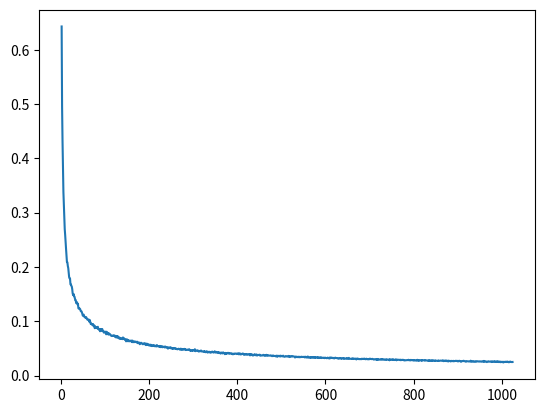

Recreate this plot in Python.

import numpy as np
from tqdm import tqdm

import matplotlib.pyplot as plt


def main():
    
    zs = []

    for n in tqdm(range(2, 1025)):

        x = np.random.randn(n, 50)
        y = np.random.randn(50, n)

        x /= np.linalg.norm(x, axis=0, keepdims=True)
        y /= np.linalg.norm(y, axis=-1, keepdims=True)

        z = np.abs((y @ x))
        z = z.mean()

        zs.append(z)

    plt.plot(range(2, 1025), zs)
    plt.show()


if __name__ == '__main__':
    main()
